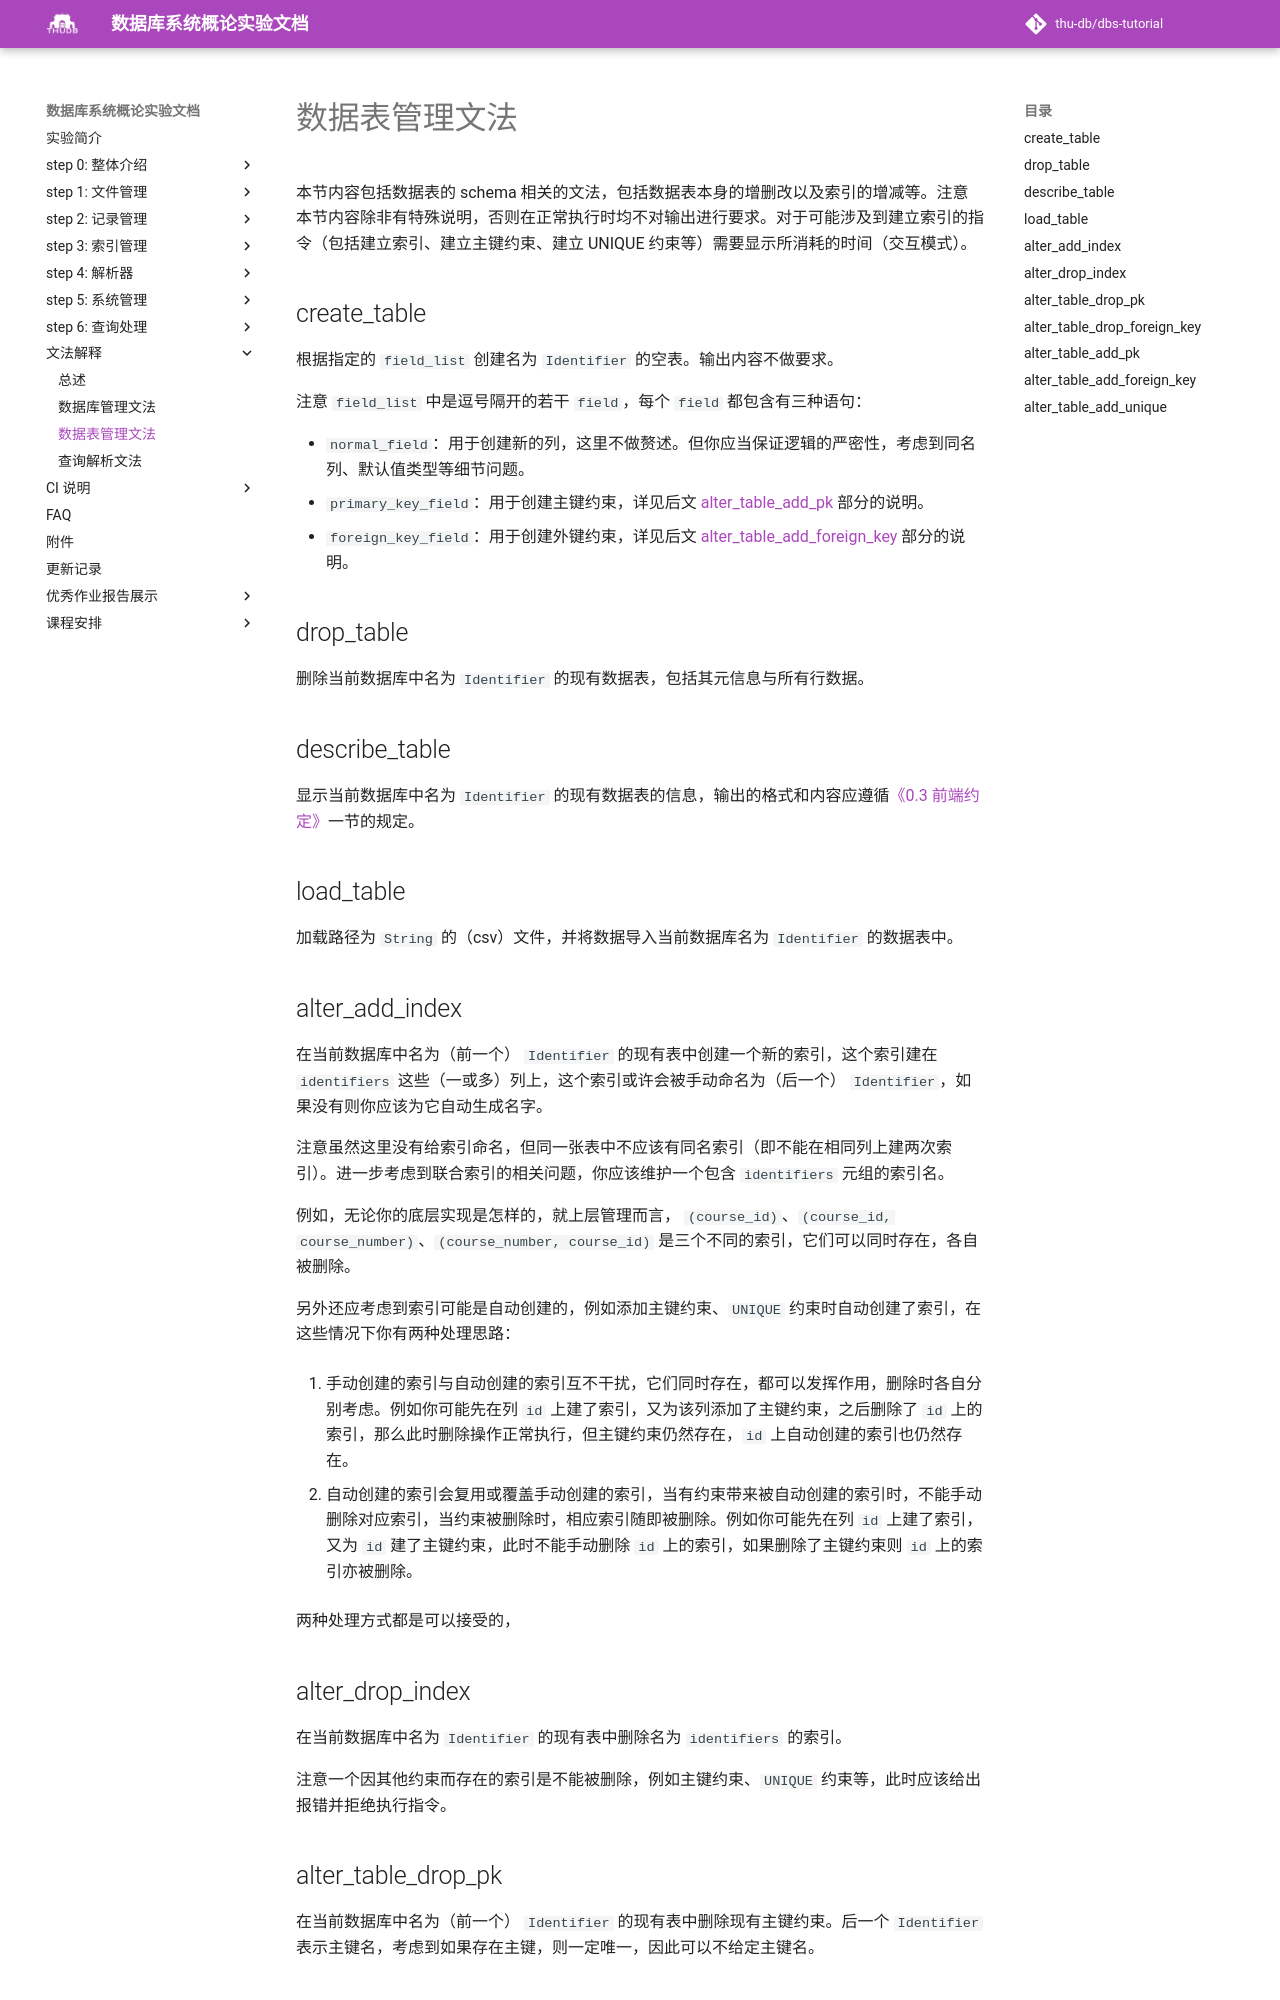

repository: thu-db/dbs-tutorial · page: explanation/table/index.html · generator: mkdocs

# 数据表管理文法

本节内容包括数据表的 schema 相关的文法，包括数据表本身的增删改以及索引的增减等。注意本节内容除非有特殊说明，否则在正常执行时均不对输出进行要求。对于可能涉及到建立索引的指令（包括建立索引、建立主键约束、建立 UNIQUE 约束等）需要显示所消耗的时间（交互模式）。

## create_table

根据指定的 `field_list` 创建名为 `Identifier` 的空表。输出内容不做要求。

注意 `field_list` 中是逗号隔开的若干 `field`，每个 `field` 都包含有三种语句：

- `normal_field`：用于创建新的列，这里不做赘述。但你应当保证逻辑的严密性，考虑到同名列、默认值类型等细节问题。
- `primary_key_field`：用于创建主键约束，详见后文 [alter_table_add_pk](#alter_table_add_pk) 部分的说明。
- `foreign_key_field`：用于创建外键约束，详见后文 [alter_table_add_foreign_key](#alter_table_add_foreign_key) 部分的说明。

## drop_table

删除当前数据库中名为 `Identifier` 的现有数据表，包括其元信息与所有行数据。

## describe_table

显示当前数据库中名为 `Identifier` 的现有数据表的信息，输出的格式和内容应遵循[《0.3 前端约定》](../chapter-0/0-3-frontend.md)一节的规定。

## load_table

加载路径为 `String` 的（csv）文件，并将数据导入当前数据库名为 `Identifier` 的数据表中。

## alter_add_index

在当前数据库中名为（前一个） `Identifier` 的现有表中创建一个新的索引，这个索引建在 `identifiers` 这些（一或多）列上，这个索引或许会被手动命名为（后一个） `Identifier`，如果没有则你应该为它自动生成名字。

注意虽然这里没有给索引命名，但同一张表中不应该有同名索引（即不能在相同列上建两次索引）。进一步考虑到联合索引的相关问题，你应该维护一个包含 `identifiers` 元组的索引名。

例如，无论你的底层实现是怎样的，就上层管理而言， `(course_id)`、`(course_id, course_number)`、`(course_number, course_id)` 是三个不同的索引，它们可以同时存在，各自被删除。

另外还应考虑到索引可能是自动创建的，例如添加主键约束、`UNIQUE` 约束时自动创建了索引，在这些情况下你有两种处理思路：

1. 手动创建的索引与自动创建的索引互不干扰，它们同时存在，都可以发挥作用，删除时各自分别考虑。例如你可能先在列 `id` 上建了索引，又为该列添加了主键约束，之后删除了 `id` 上的索引，那么此时删除操作正常执行，但主键约束仍然存在，`id` 上自动创建的索引也仍然存在。

2. 自动创建的索引会复用或覆盖手动创建的索引，当有约束带来被自动创建的索引时，不能手动删除对应索引，当约束被删除时，相应索引随即被删除。例如你可能先在列 `id` 上建了索引，又为 `id` 建了主键约束，此时不能手动删除 `id` 上的索引，如果删除了主键约束则 `id` 上的索引亦被删除。

两种处理方式都是可以接受的，

## alter_drop_index

在当前数据库中名为 `Identifier` 的现有表中删除名为 `identifiers` 的索引。

注意一个因其他约束而存在的索引是不能被删除，例如主键约束、`UNIQUE` 约束等，此时应该给出报错并拒绝执行指令。
